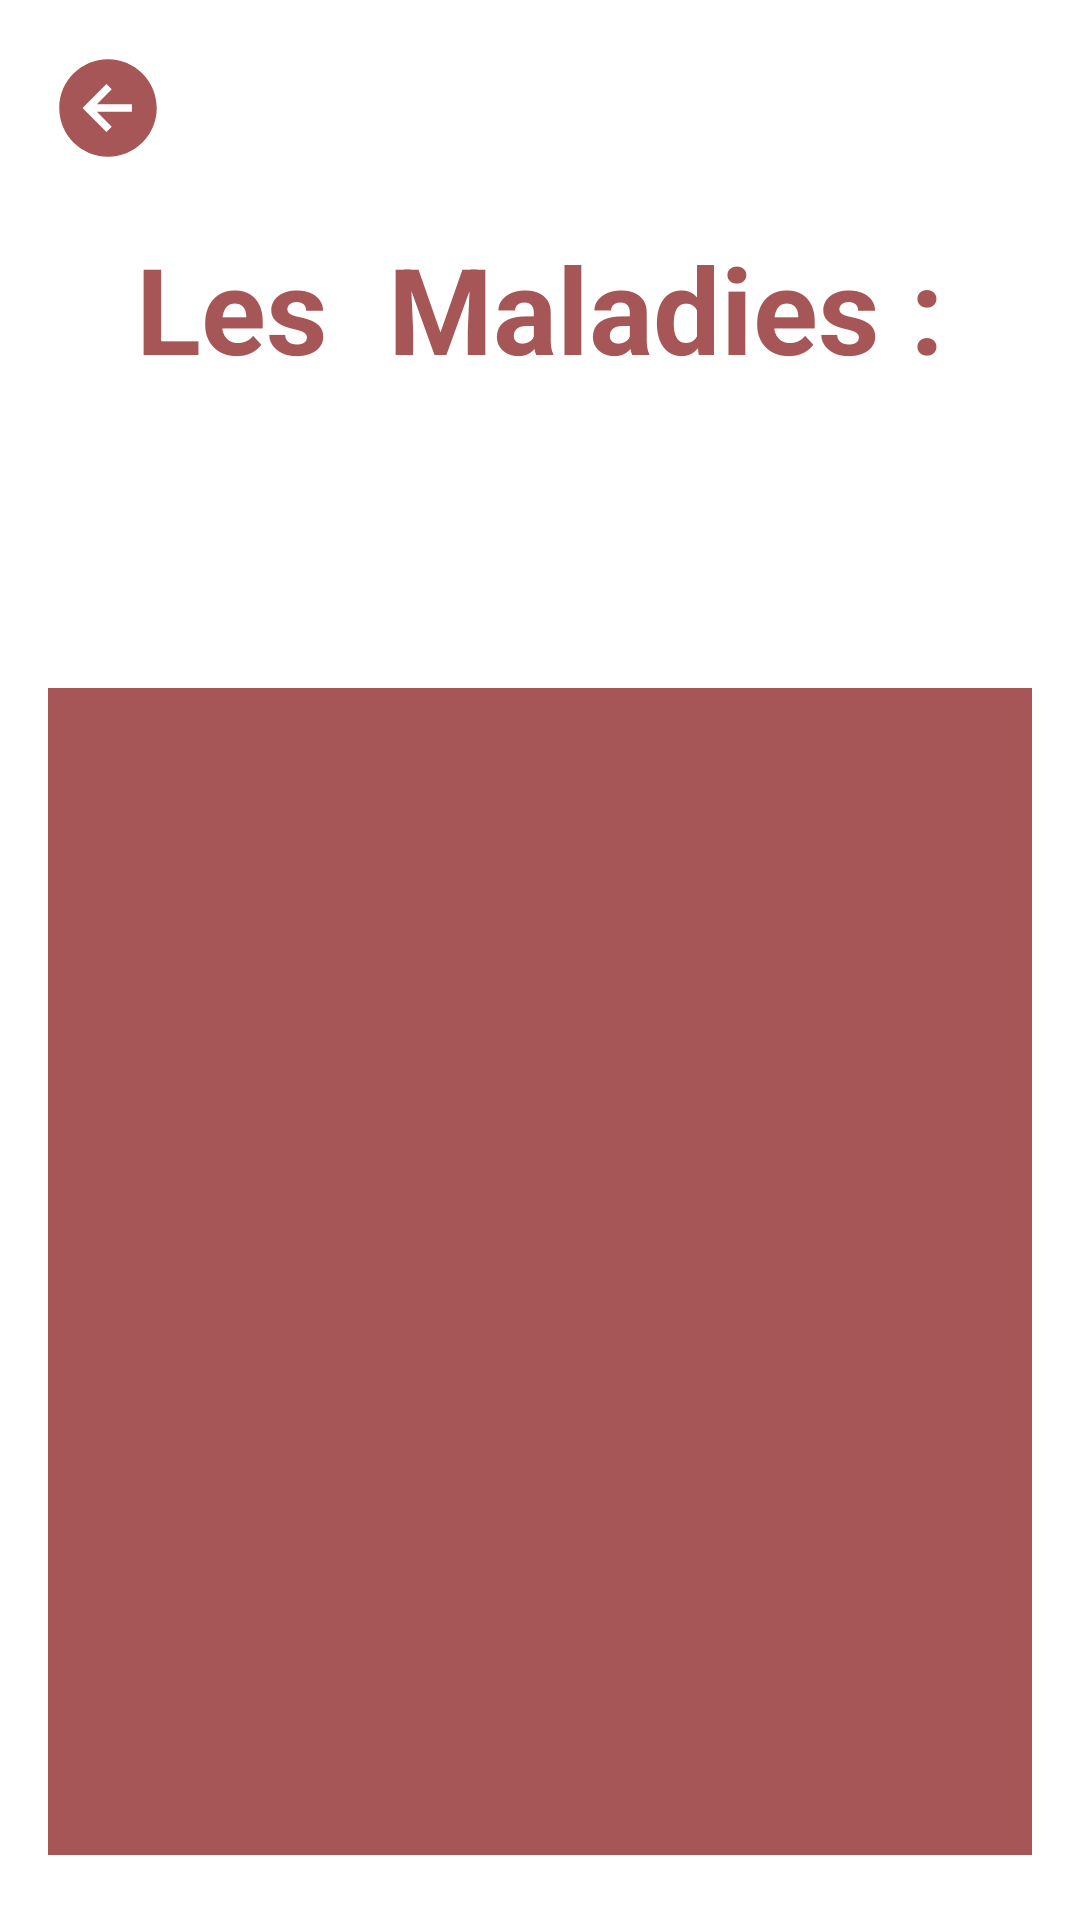

Android layout source for this screen:
<!-- AndroidManifest.xml: application theme Theme.ACSITP -->
<!-- res/layout/maladies.xml -->
<?xml version="1.0" encoding="utf-8"?>
<androidx.constraintlayout.widget.ConstraintLayout xmlns:android="http://schemas.android.com/apk/res/android"
    xmlns:app="http://schemas.android.com/apk/res-auto"
    xmlns:tools="http://schemas.android.com/tools"
    android:layout_width="match_parent"
    android:layout_height="match_parent"
    android:background="@color/main"
    tools:context=".MainActivity">

    <LinearLayout
        android:layout_width="match_parent"
        android:layout_height="match_parent"
        android:background="@color/white"

        android:orientation="vertical"
        android:padding="16dp"

        app:layout_constraintTop_toTopOf="parent"
        tools:ignore="MissingConstraints">

        <ImageButton
            android:id="@+id/goBackButton"
            android:layout_width="wrap_content"
            android:layout_height="wrap_content"
            android:background="@color/white"
            android:src="@drawable/arrow_back_circle_sharp" />


        <TextView

            android:layout_width="match_parent"
            android:id="@+id/titleView"

            android:layout_height="wrap_content"

            android:layout_marginTop="20dp"
            android:gravity="center"

            android:textColor="@color/main"
            android:textSize="40dp"
            android:textStyle="bold"
            android:text="Les  Maladies :" />

        <ListView
            android:id="@+id/listView"

            android:background="@color/main"
            android:layout_width="match_parent"
            android:layout_height="389dp"
            android:layout_marginTop="100dp"
            android:dividerHeight="0dp">

        </ListView>
<LinearLayout
    android:orientation="vertical"
    android:layout_width="match_parent"
    android:layout_marginTop="100dp"
    android:layout_height="wrap_content"
    android:gravity="center">
        <TextView
            android:id="@+id/textView"
            android:layout_width="match_parent"
            android:layout_height="wrap_content"
            android:textColor="@color/main"
            android:textSize="20dp"
            android:layout_marginLeft="20dp"
            android:textStyle="bold"
            android:text="Explorez les symptômes," />
        <TextView
            android:id="@+id/textView2"
            android:layout_width="match_parent"
            android:layout_height="wrap_content"
            android:textColor="@color/main"
            android:textSize="20dp"
            android:layout_marginLeft="80dp"
            android:textStyle="bold"
            android:text=" découvrez les solutions" />
</LinearLayout>
    </LinearLayout>



</androidx.constraintlayout.widget.ConstraintLayout>
<!-- resources referenced by this layout -->
<resources>
  <color name="main">#a65656</color>
  <color name="white">#FFFFFFFF</color>
  <!-- drawable arrow_back_circle_sharp (drawable) -->
  <vector xmlns:android="http://schemas.android.com/apk/res/android"
      android:width="40dp"
      android:height="40dp"
      android:viewportWidth="512"
      android:viewportHeight="512">
    <path
        android:fillColor="@color/main"
        android:pathData="m48,256c0,114.87 93.13,208 208,208s208,-93.13 208,-208 -93.13,-208 -208,-208 -208,93.13 -208,208zM272,175.91 L208.42,240h149.58v32h-149.58l63.58,64.09 -22.7,22.54 -101.84,-102.63 101.84,-102.63z"/>
  </vector>
  <style name="Theme.ACSITP" parent="Base.Theme.ACSITP" />
  <style name="Base.Theme.ACSITP" parent="Theme.Material3.DayNight.NoActionBar">
          
          
      </style>
</resources>
